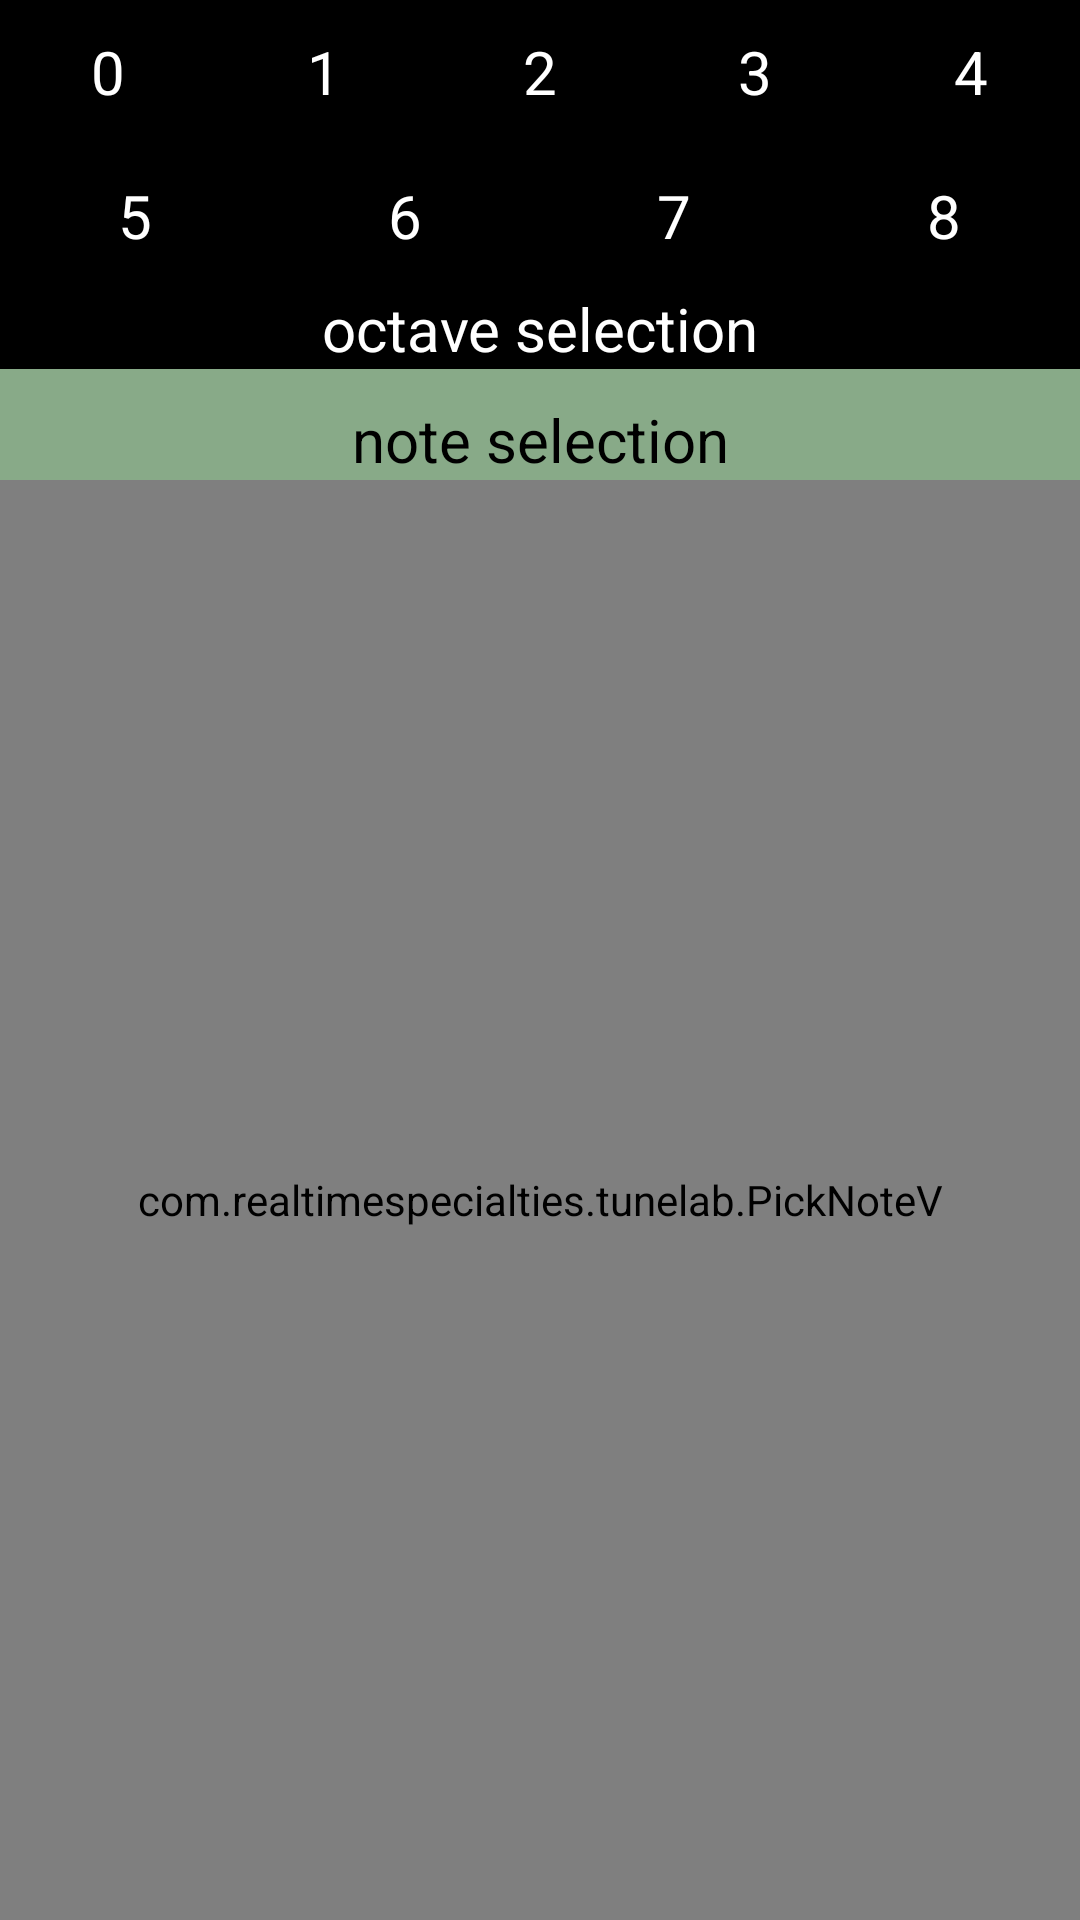

Produce the Android XML layout that renders to this screen, including the resource entries it uses.
<!-- AndroidManifest.xml: application theme AppTheme -->
<!-- res/layout/pick_note.xml -->
<?xml version="1.0" encoding="utf-8"?>
<LinearLayout xmlns:android="http://schemas.android.com/apk/res/android"
    android:orientation="vertical"
    android:id="@+id/topLayout"
    android:background="#ff88aa88"
    android:layout_width="match_parent"
    android:layout_height="match_parent">
    <LinearLayout
        android:orientation="horizontal"
        android:background="#ff000000"
        android:layout_width="match_parent"
        android:layout_height="wrap_content">
        <Button
            android:textSize="20sp"
            android:textColor="#ffffff"
            android:layout_gravity="center_horizontal"
            android:id="@+id/oct0"
            android:background="#ff000000"
            android:layout_width="0dp"
            android:layout_height="wrap_content"
            android:text="0"
            android:layout_weight="0.2"
            android:onClick="octaveOnClick"/>
        <Button
            android:textSize="20sp"
            android:textColor="#ffffff"
            android:layout_gravity="center_horizontal"
            android:id="@+id/oct1"
            android:background="#ff000000"
            android:layout_width="0dp"
            android:layout_height="wrap_content"
            android:text="1"
            android:layout_weight="0.2"
            android:onClick="octaveOnClick"/>
        <Button
            android:textSize="20sp"
            android:textColor="#ffffff"
            android:layout_gravity="center_horizontal"
            android:id="@+id/oct2"
            android:background="#ff000000"
            android:layout_width="0dp"
            android:layout_height="wrap_content"
            android:text="2"
            android:layout_weight="0.2"
            android:onClick="octaveOnClick"/>
        <Button
            android:textSize="20sp"
            android:textColor="#ffffff"
            android:layout_gravity="center_horizontal"
            android:id="@+id/oct3"
            android:background="#ff000000"
            android:layout_width="0dp"
            android:layout_height="wrap_content"
            android:text="3"
            android:layout_weight="0.2"
            android:onClick="octaveOnClick"/>
        <Button
            android:textSize="20sp"
            android:textColor="#ffffff"
            android:layout_gravity="center_horizontal"
            android:id="@+id/oct4"
            android:background="#ff000000"
            android:layout_width="0dp"
            android:layout_height="wrap_content"
            android:text="4"
            android:layout_weight="0.2"
            android:onClick="octaveOnClick"/>
    </LinearLayout>
    <LinearLayout
        android:orientation="horizontal"
        android:background="#ff000000"
        android:layout_width="match_parent"
        android:layout_height="wrap_content">
        <Button
            android:textSize="20sp"
            android:textColor="#ffffff"
            android:layout_gravity="center_horizontal"
            android:id="@+id/oct5"
            android:background="#ff000000"
            android:layout_width="0dp"
            android:layout_height="wrap_content"
            android:text="5"
            android:layout_weight="0.2"
            android:onClick="octaveOnClick"/>
        <Button
            android:textSize="20sp"
            android:textColor="#ffffff"
            android:layout_gravity="center_horizontal"
            android:id="@+id/oct6"
            android:background="#ff000000"
            android:layout_width="0dp"
            android:layout_height="wrap_content"
            android:text="6"
            android:layout_weight="0.2"
            android:onClick="octaveOnClick"/>
        <Button
            android:textSize="20sp"
            android:textColor="#ffffff"
            android:layout_gravity="center_horizontal"
            android:id="@+id/oct7"
            android:background="#ff000000"
            android:layout_width="0dp"
            android:layout_height="wrap_content"
            android:text="7"
            android:layout_weight="0.2"
            android:onClick="octaveOnClick"/>
        <Button
            android:textSize="20sp"
            android:textColor="#ffffff"
            android:layout_gravity="center_horizontal"
            android:id="@+id/oct8"
            android:background="#ff000000"
            android:layout_width="0dp"
            android:layout_height="wrap_content"
            android:text="8"
            android:layout_weight="0.2"
            android:onClick="octaveOnClick"/>
    </LinearLayout>
    <TextView
        android:textSize="20sp"
        android:textColor="#ffffff"
        android:gravity="center_horizontal"
        android:background="#ff000000"
        android:layout_width="match_parent"
        android:layout_height="wrap_content"
        android:text="octave selection"/>
    <TextView
        android:textSize="20sp"
        android:textColor="#ff000000"
        android:gravity="center_horizontal"
        android:layout_width="match_parent"
        android:layout_height="wrap_content"
        android:layout_marginTop="10sp"
        android:text="note selection"/>
    <com.realtimespecialties.tunelab.PickNoteV
        android:id="@+id/pickNoteView"
        android:layout_width="match_parent"
        android:layout_height="match_parent"/>
</LinearLayout>
<!-- resources referenced by this layout -->
<resources>
  <style name="AppTheme" parent="@android:style/Theme.Holo">
      </style>
</resources>
